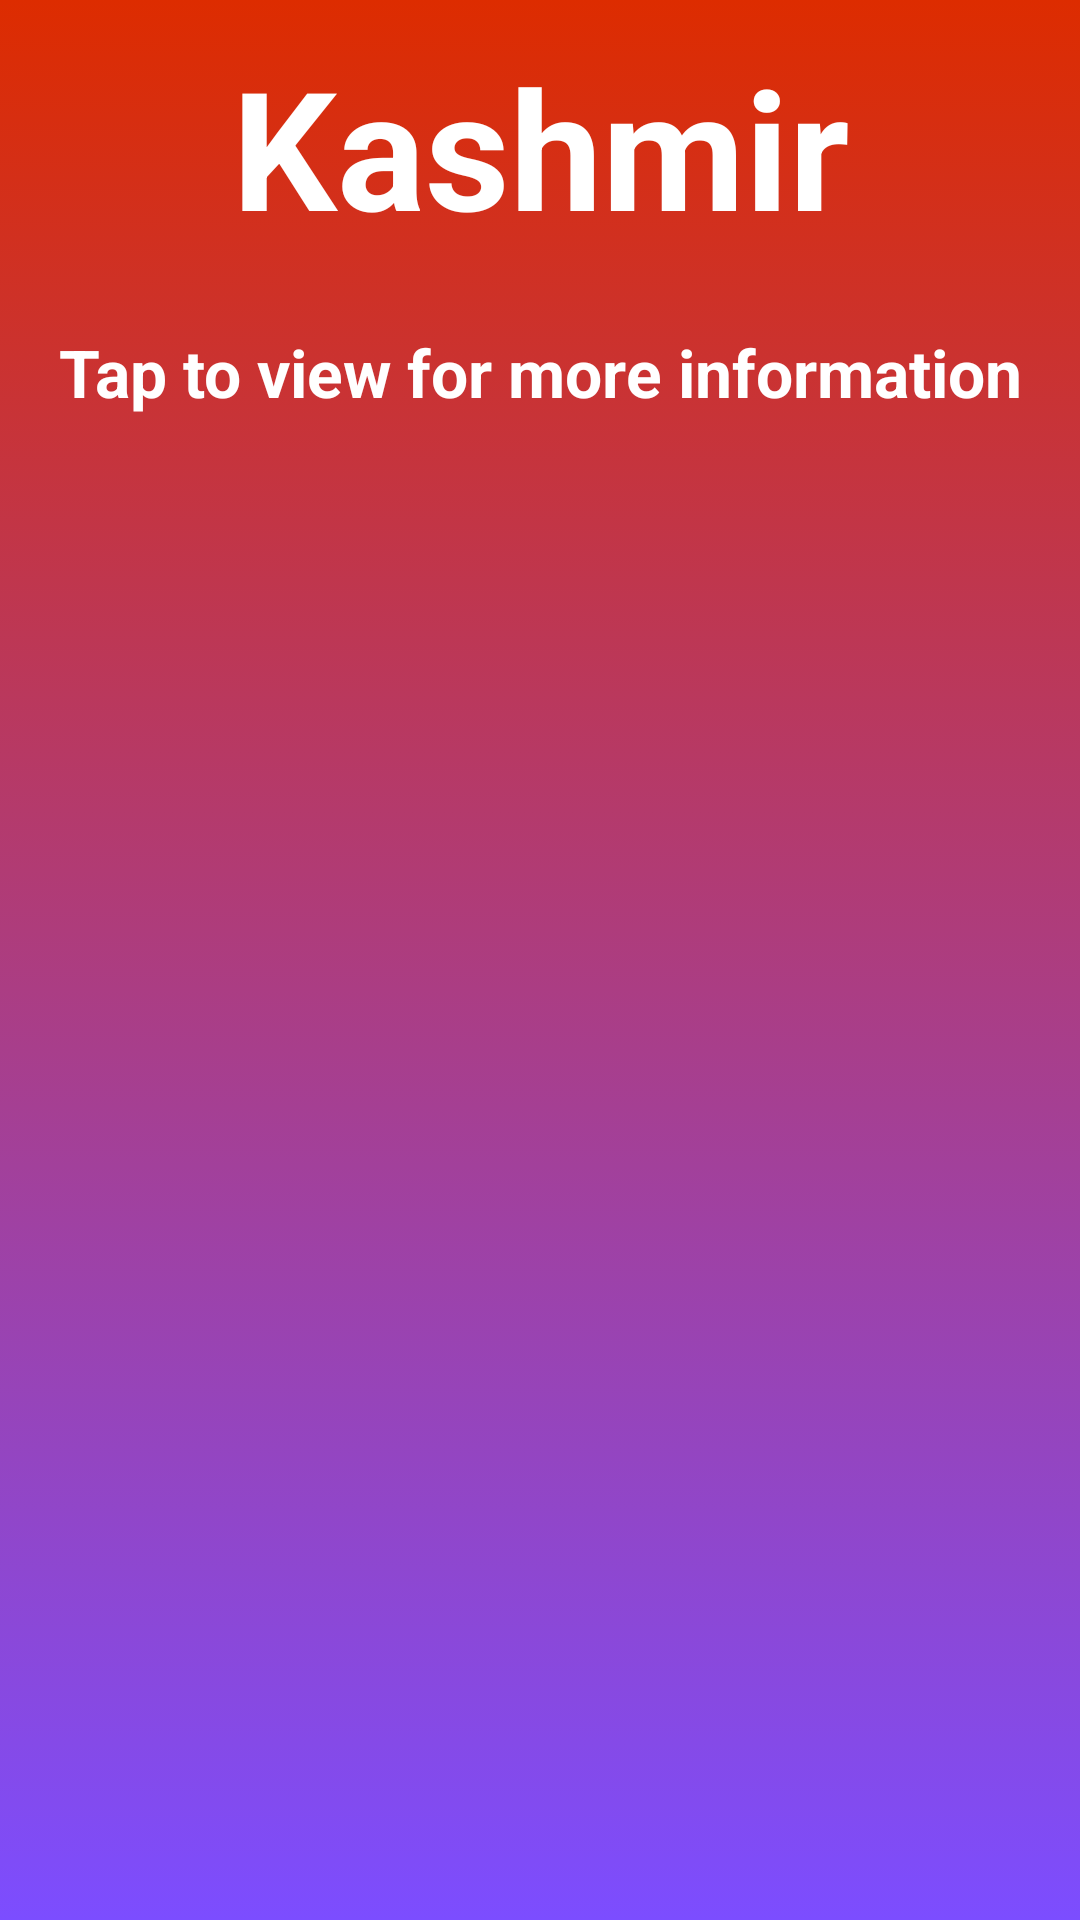

The Android layout XML behind this screen, and the referenced resources:
<!-- AndroidManifest.xml: application theme Theme.TravlingApp -->
<!-- res/layout/activity_kashmir.xml -->
<?xml version="1.0" encoding="utf-8"?>
<LinearLayout
    android:orientation="vertical"
    android:background="@drawable/bg_login"
    xmlns:android="http://schemas.android.com/apk/res/android"
    xmlns:app="http://schemas.android.com/apk/res-auto"
    xmlns:tools="http://schemas.android.com/tools"
    android:id="@+id/main"
    android:layout_width="match_parent"
    android:layout_height="match_parent"
    tools:context=".Kashmir.KAshmirAct">

    <TextView
        android:layout_width="match_parent"
        android:layout_height="wrap_content"
        android:text="Kashmir"
        android:textSize="55sp"
        android:padding="12dp"
        android:textStyle="bold"
        android:textColor="#fff"
        android:gravity="center"
        />

    <TextView
        android:layout_width="match_parent"
        android:layout_height="wrap_content"
        android:text="Tap to view for more information"
        android:textSize="22sp"
        android:padding="12dp"
        android:textStyle="bold"
        android:textColor="#fff"
        android:gravity="center"
        />

    <androidx.recyclerview.widget.RecyclerView
        android:layout_width="match_parent"
        android:layout_height="wrap_content"
        android:layout_marginTop="22dp"
        android:id="@+id/KashmirRV"
        />

</LinearLayout>
<!-- resources referenced by this layout -->
<resources>
  <!-- drawable bg_login (drawable) -->
  <?xml version="1.0" encoding="utf-8"?>
  <selector xmlns:android="http://schemas.android.com/apk/res/android">
      <item>
          <shape android:shape="rectangle">
              <gradient android:startColor="#DD2C00"
                  android:endColor="#7C4DFF"
                  android:angle="270"
                  />
  
          </shape>
      </item>
  
  </selector>
  <style name="Theme.TravlingApp" parent="Base.Theme.TravlingApp" />
  <style name="Base.Theme.TravlingApp" parent="Theme.Material3.DayNight.NoActionBar">
          
          
      </style>
</resources>
